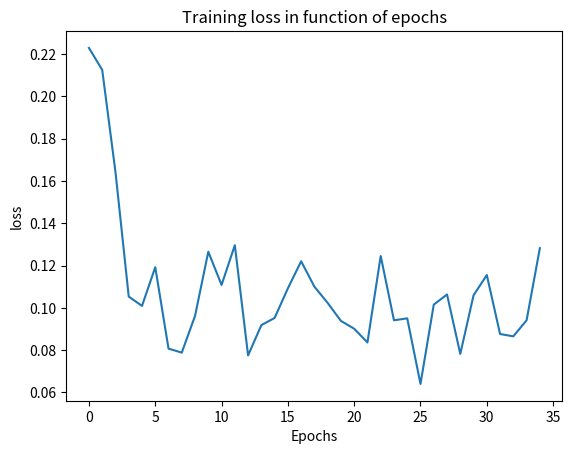

Write the Python code that produced this figure.
import matplotlib.pyplot as plt
import time

epochs = [i for i in range(35)]
losses = [0.2229, 0.2125, 0.1642, 0.1053, 0.1009, 0.1192, 0.0807, 0.0788, 0.0962, 0.1265,
          0.1108,  0.1296, 0.0775, 0.0918, 0.0952, 0.1092, 0.1220, 0.1100, 0.1023, 0.0938,
          0.0901, 0.0836, 0.1245, 0.0941, 0.0950, 0.0640, 0.1015, 0.1063, 0.0782, 0.1059,
          0.1155, 0.0876, 0.0865, 0.0941, 0.1282]

plt.plot(epochs, losses)
plt.xlabel('Epochs')
plt.ylabel('loss')
plt.title('Training loss in function of epochs')
plt.show()